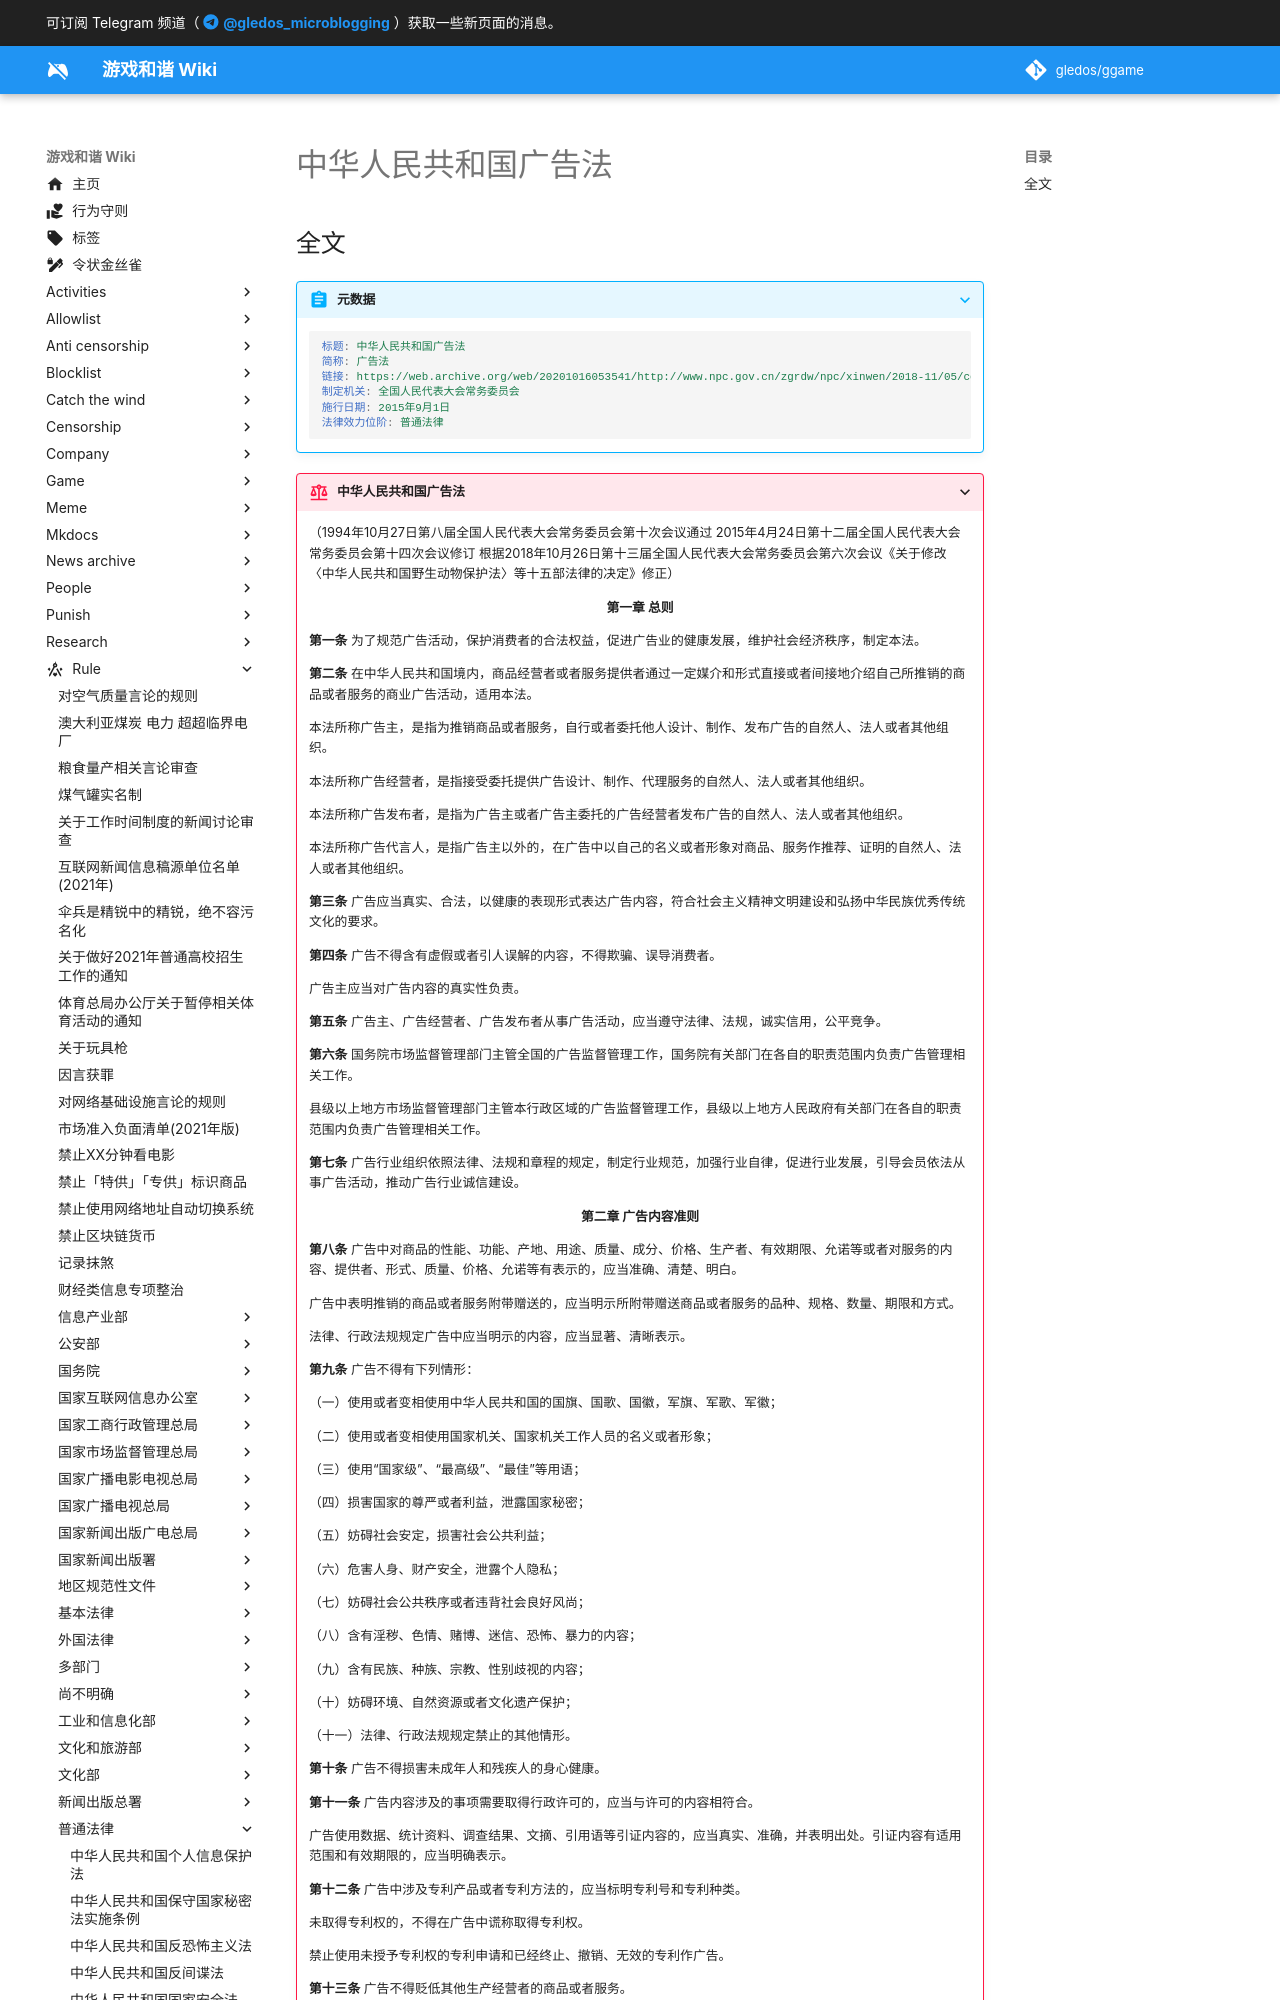

repository: gledos/ggame · page: rule/普通法律/中华人民共和国广告法.html · generator: mkdocs

---
title: 中华人民共和国广告法
search:
  exclude: true
description:
published: true
date: "2022-04-14T21:54:33"
特殊标签标记: #无标签
editor: markdown
dateCreated: "2022-04-14T21:54:33"
---

## 全文

> [!abstract]+ 元数据
>
> ```YAML
> 标题: 中华人民共和国广告法
> 简称: 广告法
> 链接: https://web.archive.org/web/20201016053541/http://www.npc.gov.cn/zgrdw/npc/xinwen/2018-11/05/content_2065663.htm
> 制定机关: 全国人民代表大会常务委员会
> 施行日期: 2015年9月1日
> 法律效力位阶: 普通法律
> ```
